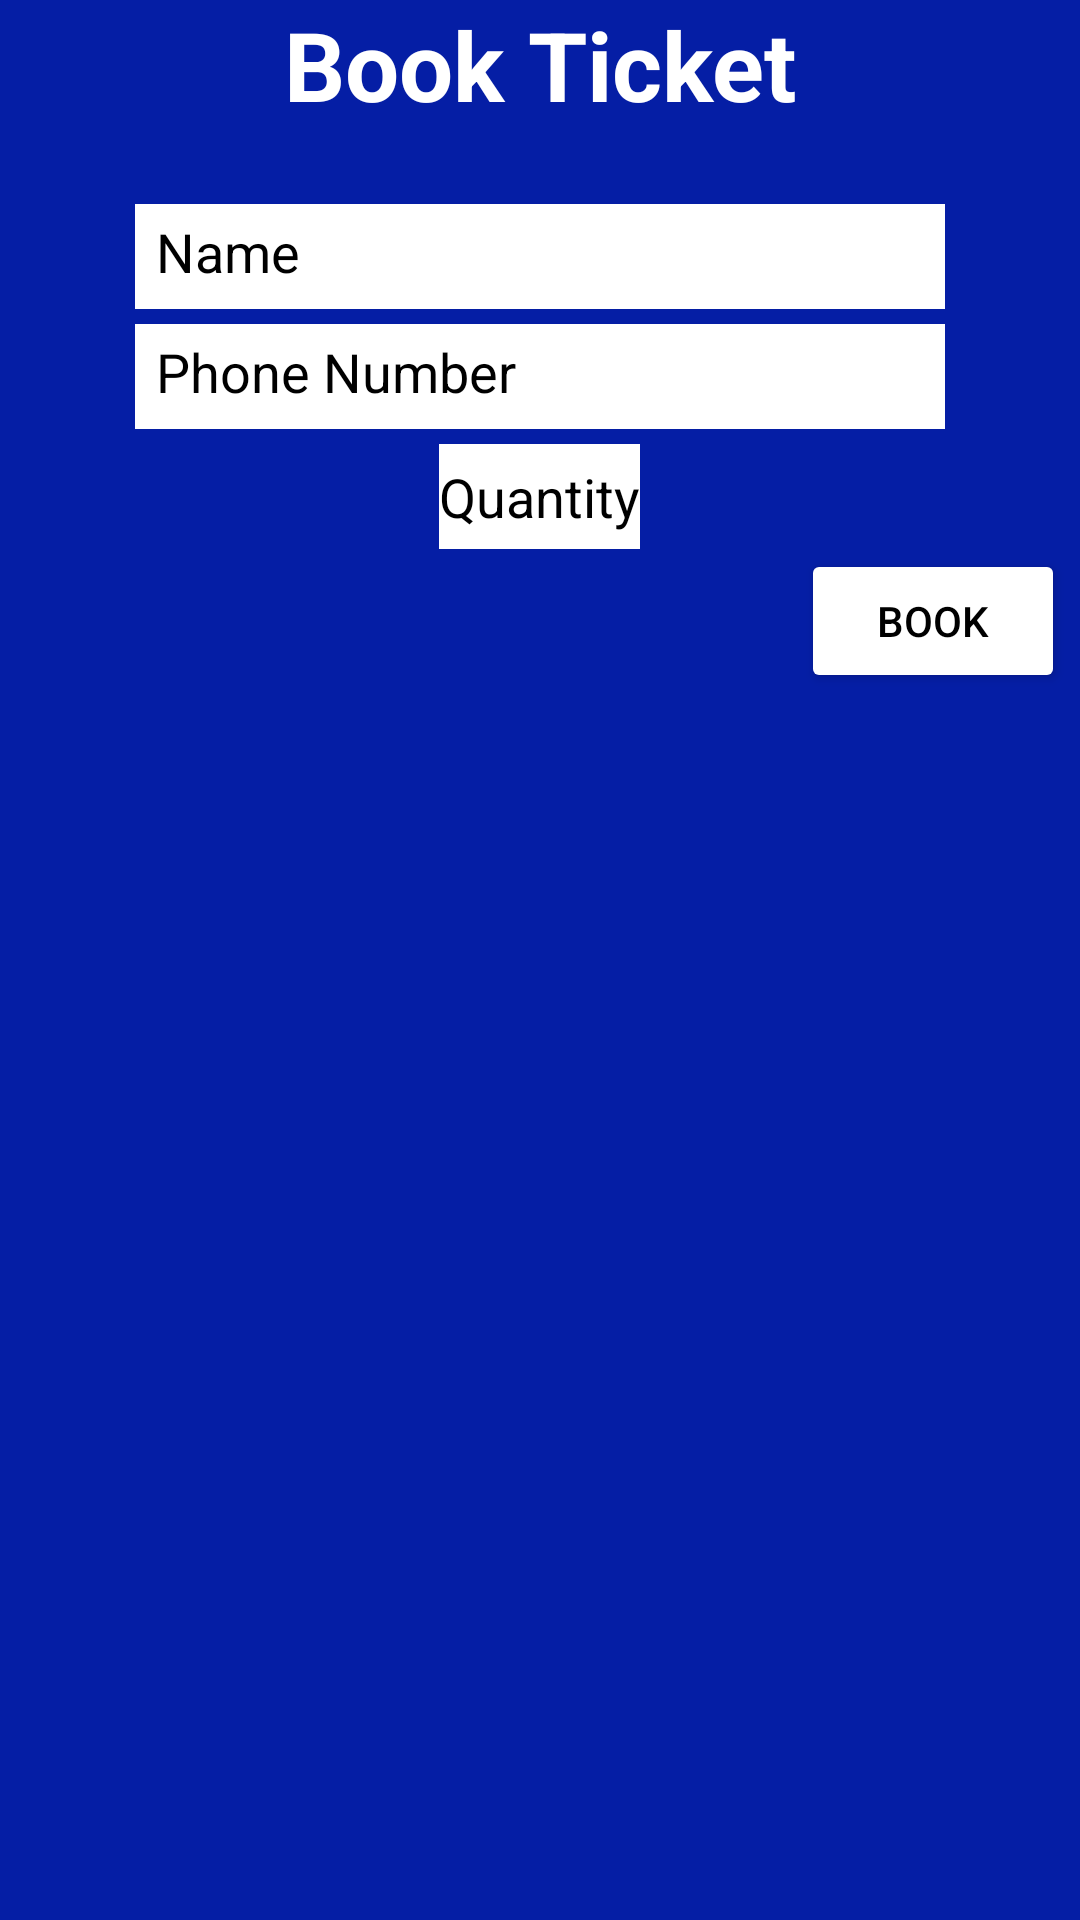

Layout XML and referenced resources for this Android screen:
<!-- AndroidManifest.xml: application theme Theme.CinemaApp -->
<!-- res/layout/booking_dialog.xml -->
<?xml version="1.0" encoding="utf-8"?>
<LinearLayout
    xmlns:android="http://schemas.android.com/apk/res/android"
    android:layout_width="350dp"
    android:layout_height="236dp"
    android:background="#051EA5"
    android:orientation="vertical">


    <TextView
        android:layout_width="match_parent"
        android:layout_height="wrap_content"
        android:id="@+id/dTitle"
        android:text="Book Ticket"
        android:textColor="#FFFFFF"
        android:textSize="32sp"
        android:textStyle="bold"
        android:gravity="center"/>



    <EditText
        android:layout_width="270dp"
        android:layout_height="35dp"
        android:layout_marginTop="25dp"
        android:background="@color/white"
        android:layout_gravity="center"
        android:hint="Name"
        android:textColorHint="@color/black"
        android:textColor="@color/black"
        android:padding="7dp"
        android:id="@+id/dName"/>

    <EditText
        android:layout_width="270dp"
        android:layout_height="35dp"
        android:layout_marginTop="5dp"
        android:background="@color/white"
        android:layout_gravity="center"
        android:hint="Phone Number"
        android:textColorHint="@color/black"
        android:textColor="@color/black"
        android:padding="7dp"
        android:id="@+id/dNumber"/>

    <EditText
        android:layout_width="wrap_content"
        android:layout_height="35dp"
        android:background="@color/white"
        android:hint="Quantity"
        android:textColorHint="@color/black"
        android:textColor="@color/black"
        android:layout_marginTop="5dp"
        android:layout_gravity="center"
        android:gravity="center"
        android:id="@+id/dQuantity"/>
    <Button
        android:layout_width="wrap_content"
        android:layout_height="wrap_content"
        android:backgroundTint="@color/white"
        android:textColor="@color/black"
        android:text="Book"
        android:layout_gravity="right"
        android:layout_marginRight="5dp"
        android:id="@+id/dBtn"/>



</LinearLayout>
<!-- resources referenced by this layout -->
<resources>
  <style name="Theme.CinemaApp" parent="Theme.MaterialComponents.DayNight.NoActionBar">
          
          <item name="colorPrimary">@color/purple_700</item>
          <item name="colorPrimaryVariant">@color/purple_700</item>
          <item name="colorOnPrimary">@color/white</item>
          
          <item name="colorSecondary">@color/teal_200</item>
          <item name="colorSecondaryVariant">@color/teal_700</item>
          <item name="colorOnSecondary">#000000</item>
          
          <item name="android:statusBarColor" tools:targetApi="l">?attr/colorPrimaryVariant</item>
          
      </style>
  <!-- not gathered from this repository: default colours our renderer supplied (Android Studio template values) -->
  <color name="purple_700">#FF3700B3</color>
  <color name="teal_200">#FF03DAC5</color>
  <color name="teal_700">#FF018786</color>
  <color name="black">#FF000000</color>
  <color name="white">#FFFFFFFF</color>
</resources>
